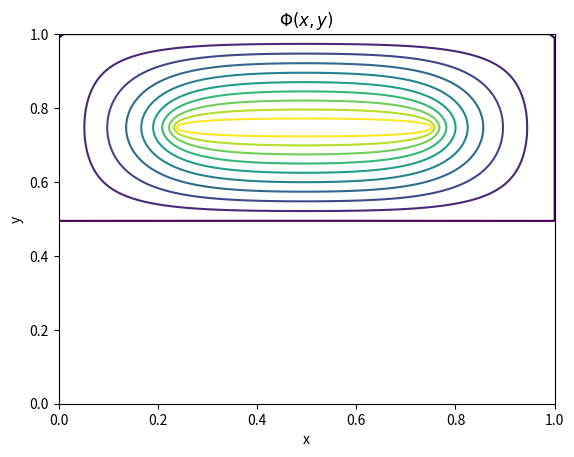

The matplotlib source for this figure: (Note: this script raises an exception after producing the figure.)
import numpy as np
import matplotlib.pyplot as plt
from matplotlib import cm
from mpl_toolkits.mplot3d import Axes3D
"""
The electric field will be greatest in the line running from the center of the 
positive plate to the center of the negative plate. Deviating from this line, 
the field will decrease since it becomes more affected by the lack of a field 
at the edges of the region.
"""

#* Initialize parameters (system size, grid spacing, etc.)
method = 3
N = 100
animate=0

L = 1          # System size (length)
h = L/(N-1)    # Grid spacing
x = np.arange(0,N)*h   # x coordinate
y = np.arange(0,N)*h # y coordinate
yy,xx = np.meshgrid(x,y) # for plotting, note the reversal in x and y
plot_interval =50 # interval to plot animation, setting it smaller slows the program down alot

#* Select over-relaxation factor (SOR only)
if( method == 3 ):
    omegaOpt = 2./(1.+np.sin(np.pi/N))  # Theoretical optimum
    print('Theoretical optimum omega = ',omegaOpt)
    omega = omegaOpt#float(input('Enter desired omega: '))

#* Set initial guess as first term in separation of variables soln.
phi0 = 1     # Potential at y=L
# phi = phi0 * 4/(np.pi*np.sinh(np.pi)) * np.outer(np.sin(np.pi*x/L),np.sinh(np.pi*y/L))
phi=np.zeros((N,N)) # try this to see it evolve better

#* Set boundary conditions
# first index is the row and second index is column
phi[0,:] = 0
phi[-1,:] = 0
phi[:,0] = 0
phi[:,-1] = 0


plate1 = int(.75*N)-1
plate2 = int(.25*N)-1
phi[plate2:(plate1+1),plate1] = phi0
phi[plate2:(plate1+1),plate2] = -phi0

mask = np.ones((N,N))
mask[plate2:(plate1+1),plate1] = 0
mask[plate2:(plate1+1),plate2] = 0
mask[0,:] = 0
mask[-1,:] = 0
mask[:,0] = 0
mask[:,-1] = 0

print('Potential at plates equals ',phi0)
print('Potential is zero on all other boundaries')

#plt.ion()

#* Loop until desired fractional change per iteration is obtained
# start_time=cputime     # Reset the cputime counter
newphi = np.copy(phi)           # Copy of the solution (used only by Jacobi)
iterMax = N**2          # Set max to avoid excessively long runs
changeDesired = 1.0e-4   # Stop when the change is given fraction
print('Desired fractional change = ',changeDesired)
change = np.array([])

for iter in range(0,iterMax):
    changeSum = 0.0
  
    ## SOR method ##
    for i in range(0,N):        # Loop over interior points only
        for j in range(0,N):
            if mask[i,j] == 1: # Only update if mask at the point is 1
                newphi = 0.25*omega*(phi[i+1,j]+phi[i-1,j]+ phi[i,j-1]+phi[i,j+1])  +  (1-omega)*phi[i,j]
                changeSum = changeSum + abs(1-phi[i,j]/newphi)
                phi[i,j] = newphi

    #* Check if fractional change is small enough to halt the iteration
    change = np.append(change,changeSum/(N-2)**2)
    if( iter%10 < 1 ):
        print('After %d iterations, fractional change = %f'%( iter,change[-1]))

    if( change[-1] < changeDesired ):
      print('Desired accuracy achieved after %d iterations'%iter)
      print('Breaking out of main loop')
      break
# animate
    if(animate ==1 and iter%plot_interval<1):
        fig = plt.figure(2)   # Clear figure 2 window and bring forward
        plt.clf()
        ax = fig.gca(projection='3d')
        surf = ax.plot_surface(xx, yy, phi, rstride=1, cstride=1, cmap=cm.jet,linewidth=0, antialiased=False)
        ax.set_xlabel('x')
        ax.set_ylabel('y')
        ax.set_zlabel('potential after '+str(iter)+' iterations')
        plt.draw()
        plt.show()
        plt.pause(0.1)

# total_time = cputime - start_time # get the total cpu time

#* Plot final estimate of potential as contour and surface plots

#plt.ioff()

plt.figure(1);plt.clf()
contourLevels = np.arange(0,1,0.1) #
plt.contour(xx,yy,phi,contourLevels)  # Contour plot
# clabel(cs,contourLabels)  # Add labels to selected contour levels
plt.xlabel('x')
plt.ylabel('y')
plt.title(r'$\Phi(x,y)$')

fig = plt.figure(2)   # Clear figure 2 window and bring forward
plt.clf()
ax = fig.gca(projection='3d')
surf = ax.plot_surface(xx, yy, phi, rstride=1, cstride=1, cmap=cm.jet,linewidth=0, antialiased=False)
ax.set_xlabel('x')
ax.set_ylabel('y')
ax.set_zlabel('potential after '+str(iter)+' iterations')

#* Plot the fractional change versus iteration
plt.figure(3); 
plt.clf()
plt.semilogy(change)
plt.xlabel('Iteration')
plt.ylabel('Fractional change')
if method==1:
    title=' Jacobi method'
elif(method==2):
    title =' Gauss-Seidel method'
elif(method==3):
    title=' SOR method, $\Omega$ ='+str(omega)

plt.title(r'Iterations ='+str(iter)+title+' N='+str(N))
plt.grid(True)

plt.show()
    
    



